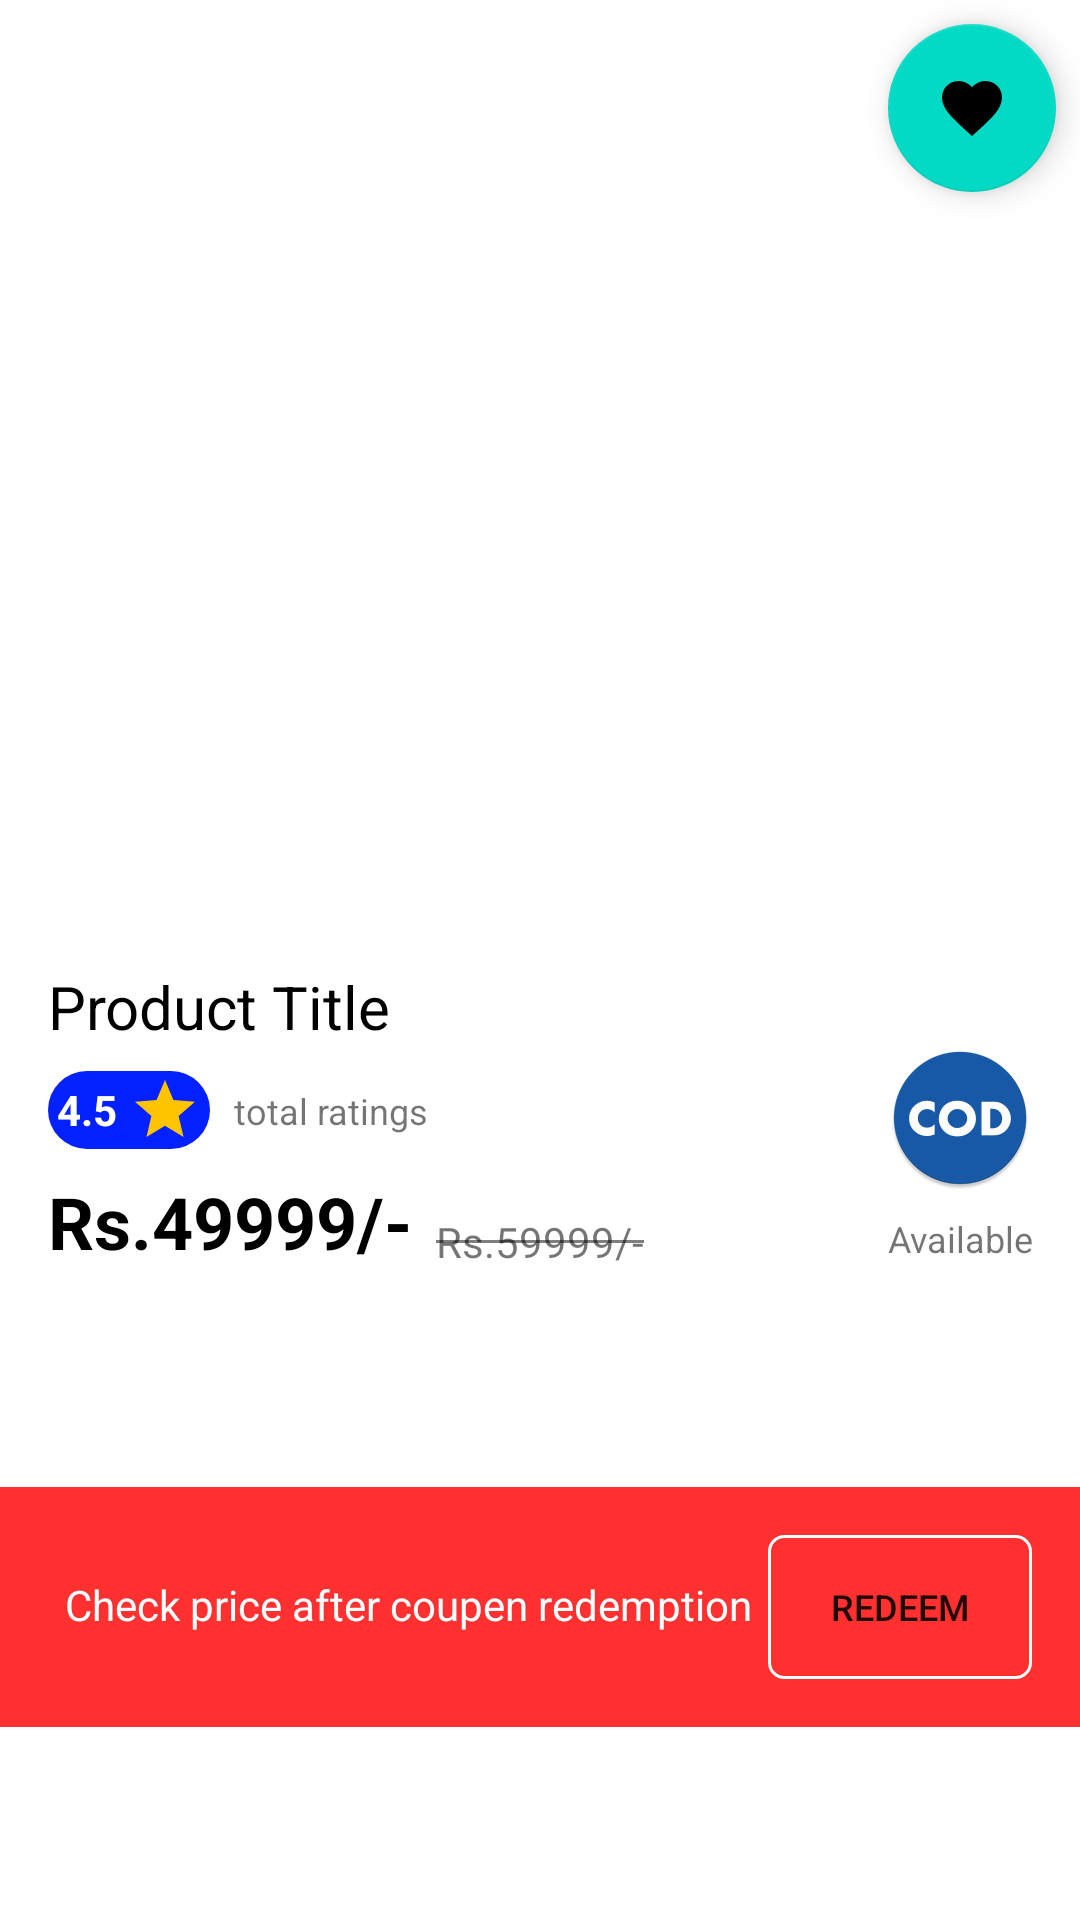

This screen was rendered from an Android layout file. Write that file and the resources it references.
<!-- AndroidManifest.xml: application theme Theme.MyApp -->
<!-- res/layout/product_image_layout.xml -->
<?xml version="1.0" encoding="utf-8"?>
<layout xmlns:android="http://schemas.android.com/apk/res/android"
    xmlns:app="http://schemas.android.com/apk/res-auto"
    xmlns:tools="http://schemas.android.com/tools">
    <data>

    </data>
    <androidx.constraintlayout.widget.ConstraintLayout
        android:elevation="3dp"
        android:background="@color/white"
        android:layout_width="match_parent"
        android:layout_height="wrap_content"
        android:layout_marginTop="8dp"
        android:layout_marginBottom="8dp">

        <androidx.viewpager2.widget.ViewPager2
            android:id="@+id/product_image_viewpager"
            android:layout_width="0dp"
            android:layout_height="250dp"
            android:layout_marginTop="24dp"
            app:layout_constraintEnd_toEndOf="parent"
            app:layout_constraintStart_toStartOf="parent"
            app:layout_constraintTop_toTopOf="parent" />

        <com.google.android.material.tabs.TabLayout
            android:id="@+id/viewpager_indicator"
            android:layout_width="0dp"
            android:layout_height="wrap_content"
            app:tabBackground="@drawable/dot_selector"
            app:tabIndicatorHeight="0dp"
            app:tabRippleColor="@null"
            app:layout_constraintEnd_toEndOf="parent"
            app:layout_constraintStart_toStartOf="parent"
            app:layout_constraintTop_toBottomOf="@+id/product_image_viewpager">

        </com.google.android.material.tabs.TabLayout>

        <com.google.android.material.floatingactionbutton.FloatingActionButton
            android:id="@+id/add_to_wishlist_btn"
            android:layout_width="wrap_content"
            android:layout_height="wrap_content"
            android:layout_marginTop="8dp"
            android:layout_marginEnd="8dp"
            android:clickable="true"
            android:tint="#9e9e9e"
            app:layout_constraintEnd_toEndOf="parent"
            app:layout_constraintTop_toTopOf="parent"
            app:rippleColor="@color/green"
            app:srcCompat="@drawable/ic_baseline_favorite_24"
            tools:ignore="SpeakableTextPresentCheck" />

        <TextView
            android:id="@+id/product_title"
            android:layout_width="0dp"
            android:layout_height="wrap_content"
            android:layout_marginStart="16dp"
            android:layout_marginEnd="16dp"
            android:text="Product Title"
            android:textColor="@color/black"
            android:textSize="20sp"
            app:layout_constraintEnd_toEndOf="parent"
            app:layout_constraintStart_toStartOf="parent"
            app:layout_constraintTop_toBottomOf="@+id/viewpager_indicator" />

        <LinearLayout
            android:id="@+id/linearLayout"
            android:layout_width="wrap_content"
            android:layout_height="wrap_content"
            android:layout_marginStart="16dp"
            android:layout_marginTop="8dp"
            android:background="@drawable/slider_background"
            android:backgroundTint="@color/blue"

            android:orientation="horizontal"
            android:padding="1dp"
            app:layout_constraintStart_toStartOf="parent"
            app:layout_constraintTop_toBottomOf="@+id/product_title">

            <TextView
                android:id="@+id/tv_product_rating_miniView"
                android:layout_width="wrap_content"
                android:layout_height="wrap_content"
                android:layout_gravity="center"
                android:layout_marginStart="2dp"
                android:layout_marginEnd="2dp"
                android:text="4.5"
                android:textColor="@color/white"
                android:textStyle="bold" />

            <ImageView
                android:layout_width="wrap_content"
                android:layout_height="wrap_content"
                android:layout_gravity="center"
                android:layout_marginStart="2dp"
                android:layout_marginEnd="2dp"
                android:src="@drawable/ic_baseline_star_24" />
        </LinearLayout>

        <TextView
            android:id="@+id/total_ratings_miniView"
            android:layout_width="wrap_content"
            android:layout_height="wrap_content"
            android:layout_marginStart="8dp"
            android:text="total ratings"
            android:textSize="12sp"
            app:layout_constraintBottom_toBottomOf="@+id/linearLayout"
            app:layout_constraintStart_toEndOf="@+id/linearLayout"
            app:layout_constraintTop_toTopOf="@+id/linearLayout" />

        <TextView
            android:id="@+id/product_price"
            android:layout_width="wrap_content"
            android:layout_height="wrap_content"
            android:layout_marginStart="16dp"
            android:layout_marginTop="8dp"
            android:text="Rs.49999/-"
            android:textSize="24sp"
            android:textStyle="bold"
            android:textColor="@color/black"
            app:layout_constraintStart_toStartOf="parent"
            app:layout_constraintTop_toBottomOf="@+id/linearLayout" />

        <TextView
            android:id="@+id/cut_price"
            android:layout_width="wrap_content"
            android:layout_height="wrap_content"
            android:layout_marginStart="8dp"
            android:text="Rs.59999/-"
            app:layout_constraintBottom_toBottomOf="@+id/product_price"
            app:layout_constraintStart_toEndOf="@+id/product_price" />

        <View
            android:id="@+id/divider5"
            android:layout_width="0dp"
            android:layout_height="1dp"
            android:background="#80000000"
            app:layout_constraintBottom_toBottomOf="@+id/cut_price"
            app:layout_constraintEnd_toEndOf="@+id/cut_price"
            app:layout_constraintStart_toStartOf="@+id/cut_price"
            app:layout_constraintTop_toTopOf="@+id/cut_price" />

        <ImageView
            android:id="@+id/cod_indicator_imageView"
            android:layout_width="wrap_content"
            android:layout_height="wrap_content"
            android:layout_marginEnd="16dp"
            app:layout_constraintBottom_toBottomOf="@+id/product_price"
            app:layout_constraintEnd_toEndOf="parent"
            app:layout_constraintTop_toBottomOf="@+id/viewpager_indicator"
            app:srcCompat="@mipmap/ic_cod_icon" />

        <TextView
            android:id="@+id/tv_cod_indicator"
            android:layout_width="wrap_content"
            android:layout_height="wrap_content"
            android:layout_marginTop="8dp"
            android:text="Available"
            android:textSize="12sp"
            app:layout_constraintEnd_toEndOf="@+id/cod_indicator_imageView"
            app:layout_constraintStart_toStartOf="@+id/cod_indicator_imageView"
            app:layout_constraintTop_toBottomOf="@+id/cod_indicator_imageView" />

        <LinearLayout
            android:id="@+id/coupen_redemption_layout"
            android:layout_width="match_parent"
            android:layout_height="wrap_content"
            android:layout_marginTop="8dp"
            android:orientation="horizontal"
            android:background="#FF3030"
            android:padding="16dp"
            android:gravity="right"
            app:layout_constraintBottom_toBottomOf="parent"
            app:layout_constraintEnd_toEndOf="parent"
            app:layout_constraintStart_toStartOf="parent"
            app:layout_constraintTop_toBottomOf="@+id/product_price">

            <TextView
                android:id="@+id/tv_coupen_redemption"
                android:layout_width="wrap_content"
                android:layout_height="wrap_content"
                android:layout_weight="1"
                android:textAlignment="center"
                android:textColor="@color/white"
                android:text="Check price after coupen redemption" />

            <Button
                android:id="@+id/coupen_redemption_btn"
                android:layout_width="wrap_content"
                android:layout_height="wrap_content"
                android:textSize="12sp"
                android:background="@drawable/bodar_backgruond"
                android:text="Redeem" />
        </LinearLayout>
    </androidx.constraintlayout.widget.ConstraintLayout>
</layout>
<!-- resources referenced by this layout -->
<resources>
  <color name="black">#FF000000</color>
  <color name="blue">#0320FF</color>
  <color name="green">#388E3C</color>
  <color name="white">#FFFFFFFF</color>
  <!-- drawable bodar_backgruond (drawable) -->
  <?xml version="1.0" encoding="utf-8"?>
  <layer-list xmlns:android="http://schemas.android.com/apk/res/android">
  <item>
      <shape android:shape="rectangle" >
          <solid android:color="@android:color/transparent"/>
          <stroke android:color="@color/white"
              android:width="1dp"/>
      <corners android:radius="5dp"/>
      </shape>
  </item>
  </layer-list>
  <!-- drawable ic_baseline_favorite_24 (drawable) -->
  <vector android:autoMirrored="true" android:height="24dp"
      android:tint="#0A0A0A" android:viewportHeight="24"
      android:viewportWidth="24" android:width="24dp" xmlns:android="http://schemas.android.com/apk/res/android">
      <path android:fillColor="@android:color/white" android:pathData="M12,21.35l-1.45,-1.32C5.4,15.36 2,12.28 2,8.5 2,5.42 4.42,3 7.5,3c1.74,0 3.41,0.81 4.5,2.09C13.09,3.81 14.76,3 16.5,3 19.58,3 22,5.42 22,8.5c0,3.78 -3.4,6.86 -8.55,11.54L12,21.35z"/>
  </vector>
  <!-- drawable ic_baseline_star_24 (drawable) -->
  <vector android:autoMirrored="true" android:height="24dp"
      android:tint="#FFC400" android:viewportHeight="24"
      android:viewportWidth="24" android:width="24dp" xmlns:android="http://schemas.android.com/apk/res/android">
      <path android:fillColor="@android:color/white" android:pathData="M12,17.27L18.18,21l-1.64,-7.03L22,9.24l-7.19,-0.61L12,2 9.19,8.63 2,9.24l5.46,4.73L5.82,21z"/>
  </vector>
  <!-- drawable slider_background (drawable) -->
  <?xml version="1.0" encoding="utf-8"?>
  <layer-list xmlns:android="http://schemas.android.com/apk/res/android">
  
      <item>
          <shape android:shape="rectangle">
              <solid android:color="@color/white"></solid>
              <corners android:radius="15dp"/>
          </shape>
      </item>
  
  </layer-list>
  <!-- mipmap ic_cod_icon: png bitmap (mipmap-hdpi, 3583 bytes) -->
  <style name="Theme.MyApp" parent="Theme.MaterialComponents.DayNight.NoActionBar">
          
          <item name="colorPrimary">@color/blue</item>
          <item name="colorPrimaryVariant">@color/blue</item>
          <item name="colorOnPrimary">@color/white</item>
          
          <item name="colorSecondary">@color/teal_200</item>
          <item name="colorSecondaryVariant">@color/teal_700</item>
          <item name="colorOnSecondary">@color/black</item>
          
          <item name="android:statusBarColor">?attr/colorPrimaryVariant</item>
          
      </style>
  <color name="teal_200">#FF03DAC5</color>
  <color name="teal_700">#FF018786</color>
</resources>
